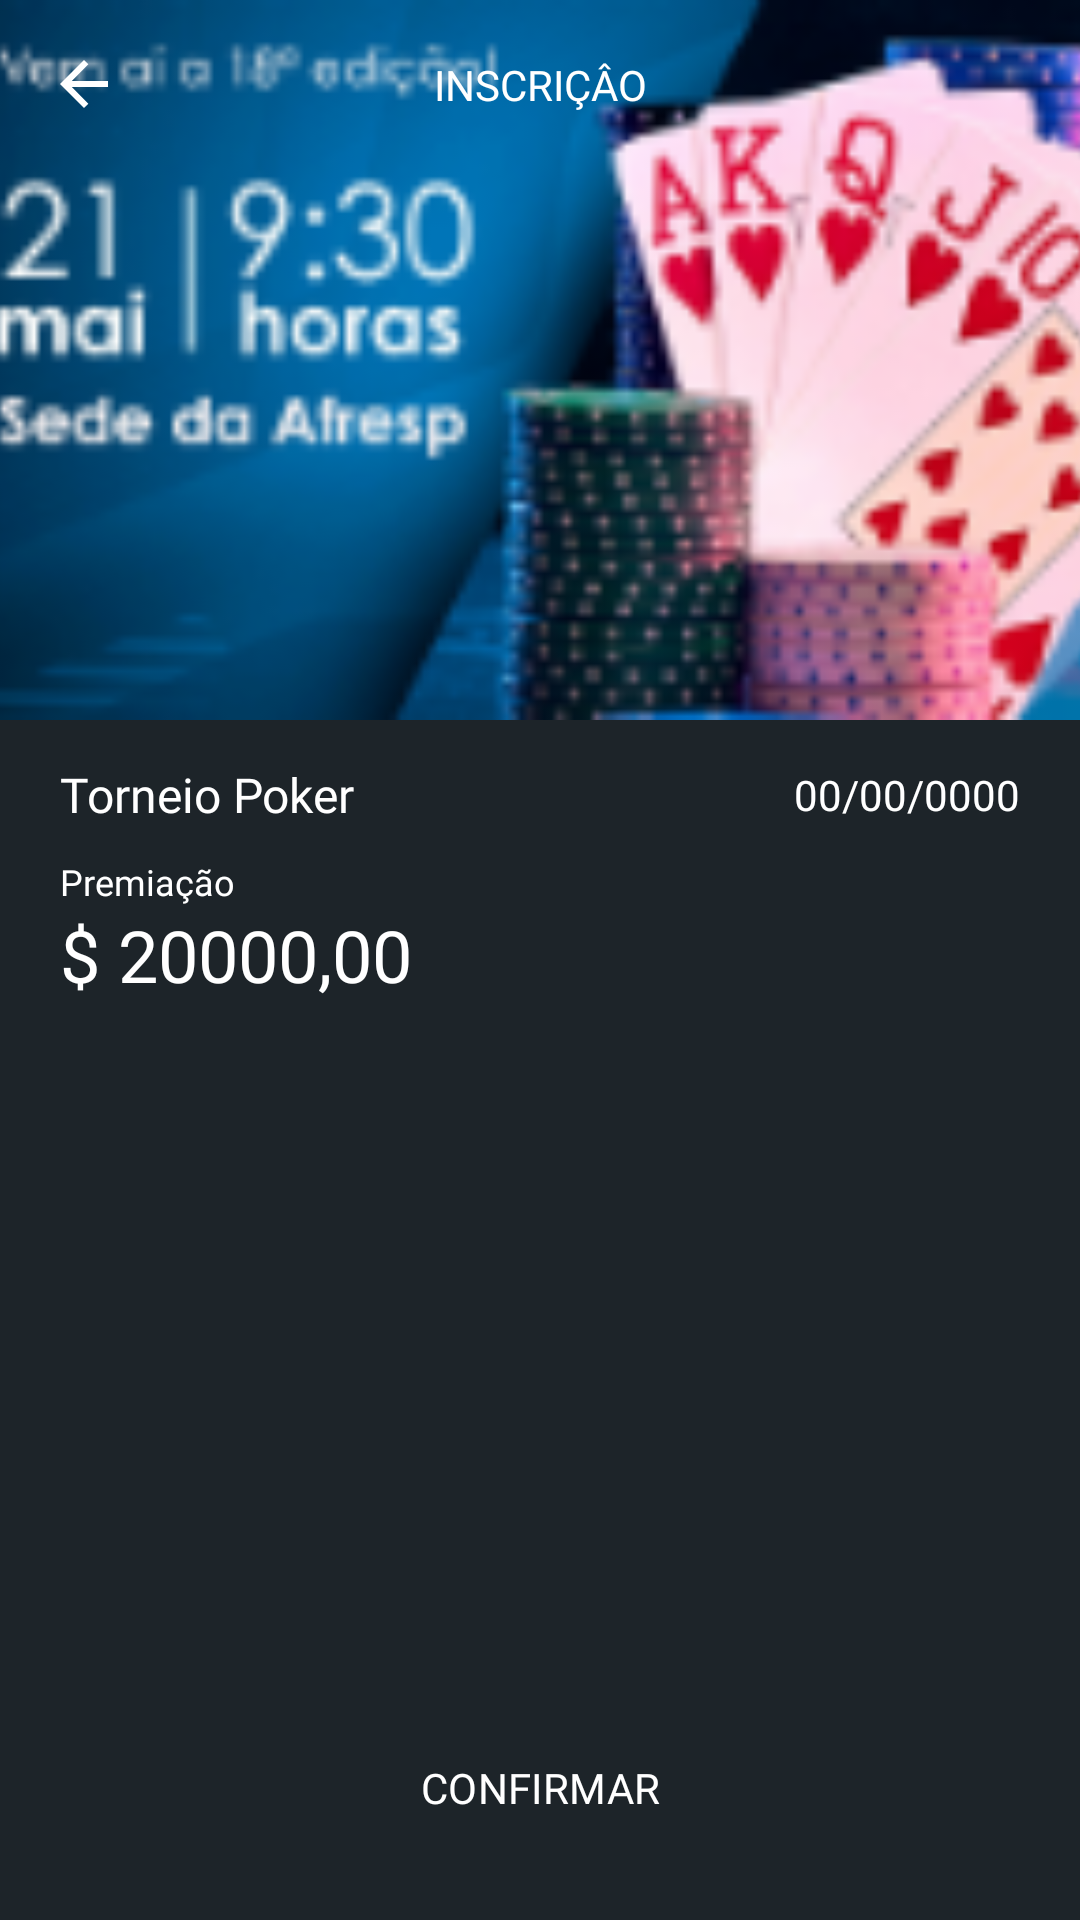

Layout XML and referenced resources for this Android screen:
<!-- AndroidManifest.xml: application theme Theme.Poker -->
<!-- res/layout/fragment_gateway.xml -->
<?xml version="1.0" encoding="utf-8"?>
<androidx.constraintlayout.widget.ConstraintLayout xmlns:android="http://schemas.android.com/apk/res/android"
    xmlns:app="http://schemas.android.com/apk/res-auto"
    xmlns:tools="http://schemas.android.com/tools"
    android:layout_width="match_parent"
    android:layout_height="match_parent"
    android:background="@color/background"
    tools:context=".ui.fragments.tournament.GatewayFragment">

    

    <com.google.android.material.progressindicator.CircularProgressIndicator
        android:id="@+id/loading_indicator"
        android:layout_width="wrap_content"
        android:layout_height="wrap_content"
        android:indeterminate="true"
        android:visibility="gone"
        app:layout_constraintBottom_toBottomOf="parent"
        app:layout_constraintEnd_toEndOf="parent"
        app:layout_constraintStart_toStartOf="parent"
        app:layout_constraintTop_toTopOf="parent"
        />

    <androidx.core.widget.NestedScrollView
        android:id="@+id/main_container"
        android:layout_width="match_parent"
        android:layout_height="0dp"
        android:layout_marginBottom="16dp"
        android:background="@color/background"
        app:layout_constraintBottom_toTopOf="@+id/button_inscrever"
        app:layout_constraintEnd_toEndOf="parent"
        app:layout_constraintStart_toStartOf="parent"
        app:layout_constraintTop_toTopOf="parent">

        <androidx.constraintlayout.widget.ConstraintLayout
            android:layout_width="match_parent"
            android:layout_height="wrap_content">

            <ImageView
                android:id="@+id/back"
                android:layout_width="wrap_content"
                android:layout_height="wrap_content"
                android:layout_marginStart="10dp"
                android:layout_marginTop="10dp"
                android:elevation="4dp"
                android:paddingHorizontal="10dp"
                android:paddingVertical="10dp"
                android:src="@drawable/ic_left_arrow"
                app:layout_constraintStart_toStartOf="parent"
                app:layout_constraintTop_toTopOf="parent"
                app:tint="@color/white" />

            <TextView
                android:id="@+id/solicitation_details"
                android:layout_width="wrap_content"
                android:layout_height="wrap_content"
                android:elevation="4dp"
                android:fontFamily="@font/poppins_bold"
                android:text="@string/inscri_o"
                android:textColor="@color/white"
                app:layout_constraintBottom_toBottomOf="@+id/back"
                app:layout_constraintEnd_toEndOf="parent"
                app:layout_constraintStart_toStartOf="parent"
                app:layout_constraintTop_toTopOf="@+id/back" />

            <ImageView
                android:id="@+id/imageView2"
                android:layout_width="match_parent"
                android:layout_height="240dp"
                android:scaleType="centerCrop"
                android:src="@drawable/ic_wallpaper"
                app:layout_constraintEnd_toEndOf="parent"
                app:layout_constraintStart_toStartOf="parent"
                app:layout_constraintTop_toTopOf="parent" />

            <TextView
                android:id="@+id/textView13"
                android:layout_width="0dp"
                android:layout_height="wrap_content"
                android:layout_marginStart="20dp"
                android:layout_marginTop="14dp"
                android:layout_marginEnd="20dp"
                android:fontFamily="@font/poppins_bold"
                android:text="@string/torneio_poker"
                android:textColor="@color/white"
                android:textSize="16sp"
                app:layout_constraintEnd_toStartOf="@+id/textView14"
                app:layout_constraintStart_toStartOf="parent"
                app:layout_constraintTop_toBottomOf="@+id/imageView2" />

            <TextView
                android:id="@+id/textView14"
                android:layout_width="wrap_content"
                android:layout_height="wrap_content"
                android:layout_marginEnd="20dp"
                android:fontFamily="@font/poppins"
                android:text="00/00/0000"
                android:textColor="@color/white"
                app:layout_constraintBottom_toBottomOf="@+id/textView13"
                app:layout_constraintEnd_toEndOf="parent"
                app:layout_constraintTop_toTopOf="@+id/textView13" />

            <TextView
                android:id="@+id/textView15"
                android:layout_width="wrap_content"
                android:layout_height="wrap_content"
                android:layout_marginStart="20dp"
                android:layout_marginTop="10dp"
                android:fontFamily="@font/poppins"
                android:text="@string/premia_o"
                android:textColor="@color/white"
                android:textSize="12sp"
                app:layout_constraintStart_toStartOf="parent"
                app:layout_constraintTop_toBottomOf="@+id/textView13" />

            <TextView
                android:id="@+id/textView16"
                android:layout_width="wrap_content"
                android:layout_height="wrap_content"
                android:layout_marginStart="20dp"
                android:layout_marginTop="00dp"
                android:fontFamily="@font/poppins_bold"
                android:text="$ 20000,00"
                android:textColor="@color/white"
                android:textSize="24sp"
                app:layout_constraintStart_toStartOf="parent"
                app:layout_constraintTop_toBottomOf="@+id/textView15" />

            <LinearLayout
                android:id="@+id/linLay_questions"
                android:layout_width="match_parent"
                android:layout_height="wrap_content"
                android:layout_marginHorizontal="22dp"
                android:layout_marginTop="10dp"
                android:orientation="vertical"
                android:visibility="visible"
                app:layout_constraintTop_toBottomOf="@+id/textView16">

                

            </LinearLayout>


        </androidx.constraintlayout.widget.ConstraintLayout>


    </androidx.core.widget.NestedScrollView>


    <com.google.android.material.button.MaterialButton
        android:id="@+id/button_inscrever"
        android:layout_width="match_parent"
        android:layout_height="wrap_content"
        android:layout_marginHorizontal="24dp"
        android:layout_marginStart="24dp"
        android:layout_marginTop="200dp"
        android:layout_marginEnd="24dp"
        android:layout_marginBottom="20dp"
        android:background="@drawable/bg_button"
        android:fontFamily="@font/roboto_bold"
        android:foreground="?attr/selectableItemBackground"
        android:text="@string/confirmar"
        android:textAllCaps="true"
        android:textColor="@color/white"
        app:backgroundTint="@color/primary"
        app:layout_constraintBottom_toBottomOf="parent"
        app:layout_constraintEnd_toEndOf="parent"
        app:layout_constraintStart_toStartOf="parent" />

</androidx.constraintlayout.widget.ConstraintLayout>
<!-- resources referenced by this layout -->
<resources>
  <color name="background">#1D2429</color>
  <color name="primary">#DB282D</color>
  <color name="white">#FFFFFFFF</color>
  <!-- drawable ic_left_arrow (drawable) -->
  <?xml version="1.0" encoding="utf-8"?>
  <vector xmlns:android="http://schemas.android.com/apk/res/android"
      android:width="16dp"
      android:height="16dp"
      android:viewportWidth="16"
      android:viewportHeight="16">
      <path
          android:fillColor="#FF000000"
          android:pathData="M8,16 L9.455,14.545l-5.506,-5.506L16,9.039L16,6.961L3.948,6.961L9.455,1.455 8,0l-8,8Z"/>
  </vector>
  <!-- drawable ic_wallpaper: png bitmap (drawable, 34005 bytes) -->
  <string name="confirmar">confirmar</string>
  <string name="inscri_o">INSCRIÇÂO</string>
  <string name="premia_o">Premiação</string>
  <string name="torneio_poker">Torneio Poker</string>
  <style name="Theme.Poker" parent="Base.Theme.Poker" />
  <style name="Base.Theme.Poker" parent="Theme.Material3.Light.NoActionBar">
          
          
          <item name="android:statusBarColor">@color/background</item>
          <item name="android:textColorSecondary">@color/white</item>
          <item name="colorAccent">@color/primary</item>
  
      </style>
</resources>
